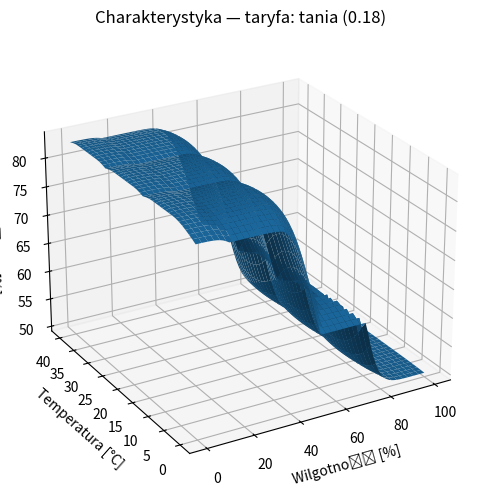
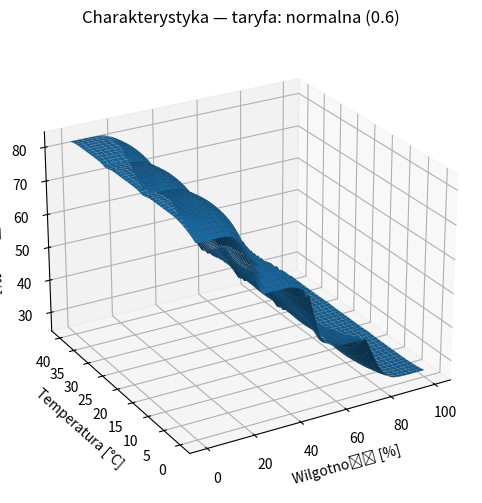
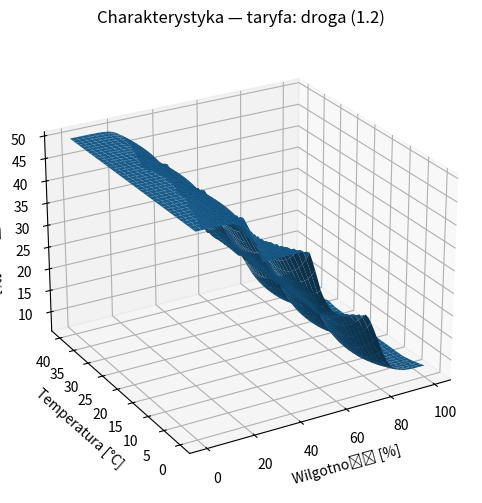

These figures' Python source, in order:
import numpy as np
import matplotlib.pyplot as plt
from mpl_toolkits.mplot3d import Axes3D

def gauss(x, c, sigma):
    return np.exp(-0.5 * ((x - c) / sigma) ** 2)

humid_terms = {
    'low':    {'c': 20, 's': 12},
    'medium': {'c': 50, 's': 10},
    'high':   {'c': 80, 's': 12},
}

temp_terms = {
    'cold': {'c': 10, 's': 6},
    'ok':   {'c': 22, 's': 6},
    'hot':  {'c': 34, 's': 6},
}

tariff_terms = {
    'cheap':    {'c': 0.2, 's': 0.12},
    'normal':   {'c': 0.6, 's': 0.12},
    'expensive':{'c': 1.2, 's': 0.18},
}

out_terms = {
    'off':    {'c': 0,  's': 6},
    'low':    {'c': 25, 's': 8},
    'medium': {'c': 50, 's': 10},
    'high':   {'c': 85, 's': 8},
}

weight_hum = 1.0
weight_tariff = 0.6
weight_temp = 0.3

rules = []
base_from_hum = {'low':'high', 'medium':'medium', 'high':'low'}
out_levels = ['off','low','medium','high']

def shift_level(level, shift):
    idx = out_levels.index(level)
    idx = max(0, min(len(out_levels)-1, idx + shift))
    return out_levels[idx]

for h in humid_terms.keys():
    for t in temp_terms.keys():
        for ta in tariff_terms.keys():
            base = base_from_hum[h]
            if ta == 'cheap':
                base = shift_level(base, +1)
            elif ta == 'expensive':
                base = shift_level(base, -1)
            rules.append(((h,t,ta), base))

def fuzzify_humidity(h):
    return {name: gauss(h, p['c'], p['s']) * weight_hum for name,p in humid_terms.items()}

def fuzzify_temp(T):
    return {name: gauss(T, p['c'], p['s']) * weight_temp for name,p in temp_terms.items()}

def fuzzify_tariff(price):
    return {name: gauss(price, p['c'], p['s']) * weight_tariff for name,p in tariff_terms.items()}

def output_mfs(x):
    return {name: gauss(x, p['c'], p['s']) for name,p in out_terms.items()}

x_out = np.linspace(0,100,801)
out_mf_cache = output_mfs(x_out)

def infer(h_val, t_val, tar_val):
    fh = fuzzify_humidity(h_val)
    ft = fuzzify_temp(t_val)
    ftar = fuzzify_tariff(tar_val)
    agg = np.zeros_like(x_out)
    for (h_term,t_term,tar_term), out_term in rules:
        activation = min(fh[h_term], ft[t_term], ftar[tar_term])
        if activation <= 0:
            continue
        mf_out = out_mf_cache[out_term]
        clipped = np.minimum(activation, mf_out)
        agg = np.maximum(agg, clipped)
    denom = np.sum(agg)
    if denom == 0:
        crisp = 0.0
    else:
        crisp = np.sum(agg * x_out) / denom
    return crisp, agg

tariff_values = [0.18, 0.6, 1.2]
tariff_labels = ['tania (0.18)', 'normalna (0.6)', 'droga (1.2)']

H_vals = np.linspace(0,100,81)
T_vals = np.linspace(0,40,41)
H_grid, T_grid = np.meshgrid(H_vals, T_vals)

results = {}
for tar, label in zip(tariff_values, tariff_labels):
    Z = np.zeros_like(H_grid)
    for i in range(H_grid.shape[0]):
        for j in range(H_grid.shape[1]):
            h = H_grid[i,j]
            t = T_grid[i,j]
            z,_ = infer(h,t,tar)
            Z[i,j] = z
    results[label] = Z

for label, Z in results.items():
    fig = plt.figure(figsize=(9,6))
    ax = fig.add_subplot(111, projection='3d')
    X = H_grid
    Y = T_grid
    ax.plot_surface(X, Y, Z, linewidth=0, antialiased=True)
    ax.set_xlabel('Wilgotność [%]')
    ax.set_ylabel('Temperatura [°C]')
    ax.set_zlabel('Moc nawilżacza [%]')
    ax.set_title(f'Charakterystyka — taryfa: {label}')
    ax.view_init(elev=25, azim=-120)
    plt.show()
